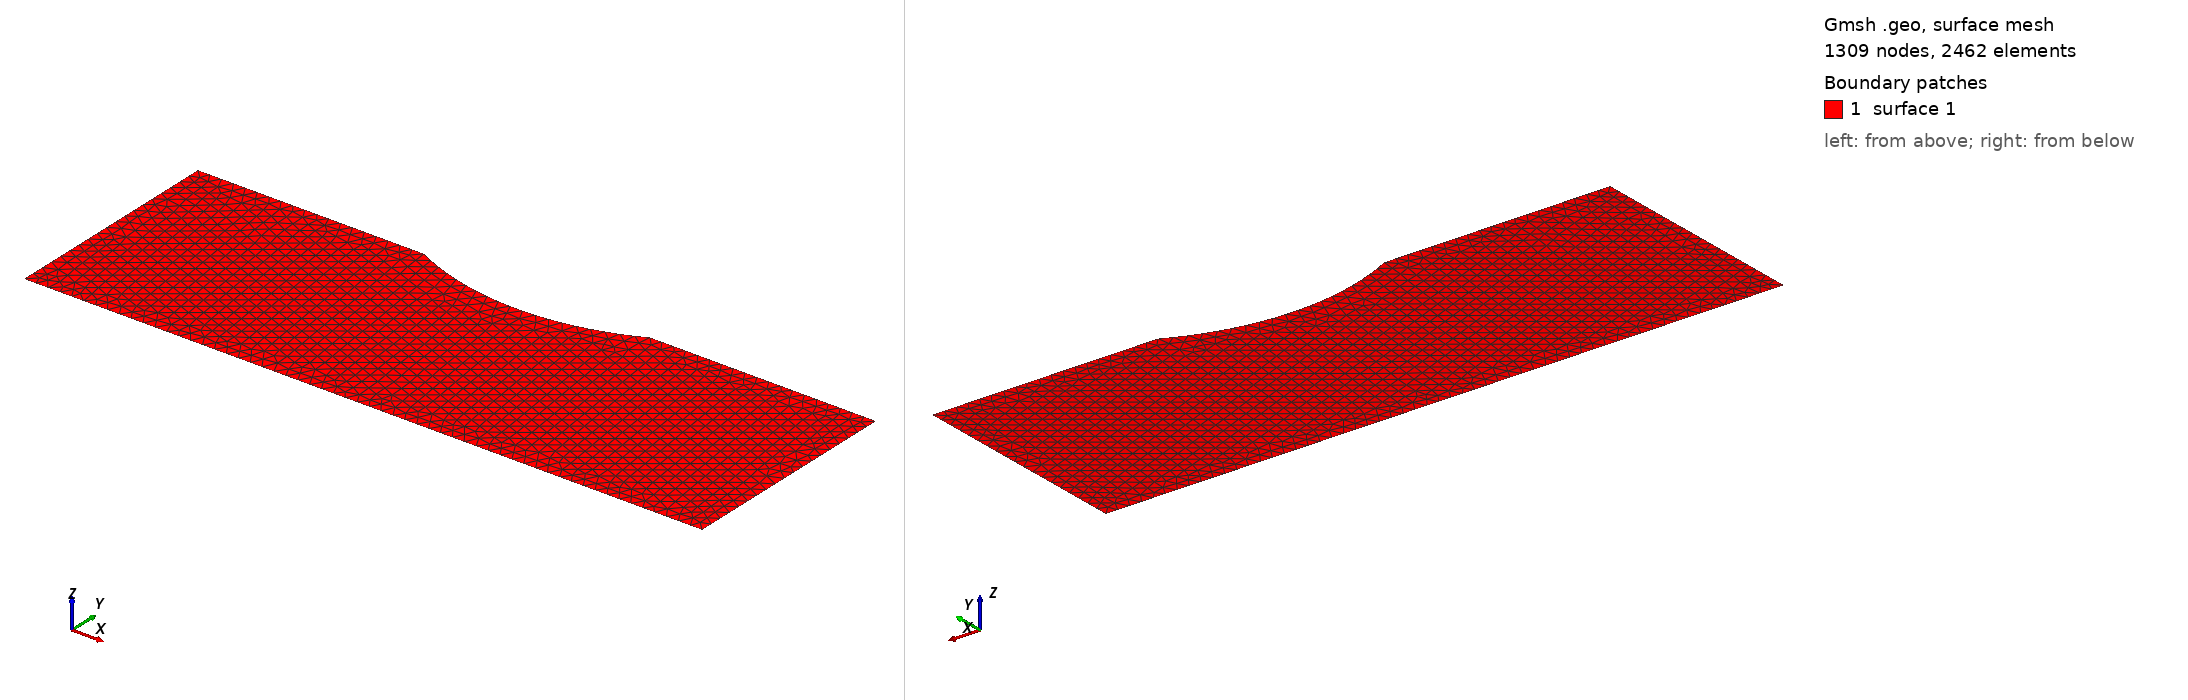

Gmsh geometry script, surface-meshed: 1309 nodes, 2462 surface elements. Boundary patches (legend numbers): 1 surface 1. Left view from above one corner, right view from below the opposite corner. The script declares no physical surfaces, so the legend lists its geometric surfaces. The drawing asked Gmsh for element sizes between 1% and 20% of the model's largest extent; the script's own settings can give other sizes.

=== pipe.geo (drawn) ===
// Gmsh project created on Mon Oct 17 22:55:34 2022
//+
Point(1) = {0, 0, 0, 1.0};
//+
Point(2) = {1, 0, 0, 1.0};
//+
Point(3) = {2, 0, 0, 1.0};
//+
Point(4) = {3, 0, 0, 1.0};
//+
Point(5) = {3, 1, 0, 1.0};
//+
Point(6) = {2, 1, 0, 1.0};
//+
Point(7) = {1, 1, 0, 1.0};
//+
Point(8) = {0, 1, 0, 1.0};
//+
Point(9) = {1.5, 2, 0, 1};
//+
Line(1) = {1, 2};
//+
Line(2) = {2, 3};
//+
Line(3) = {3, 4};
//+
Line(4) = {4, 5};
//+
Line(5) = {5, 6};
//+
Line(6) = {7, 8};
//+
Line(7) = {8, 1};
//+
Circle(10) = {7, 9, 6};
//+
Physical Curve("inlet", 1) = {7};
//+
Physical Curve("outlet", 2) = {4};
//+
Physical Curve("wall", 3) = {6, 10, 5, 3, 2, 1};
//+
Transfinite Curve {7, 4, 1, 2, 3, 10, 5, 6} = 20 Using Progression 1;
//+
Curve Loop(1) = {7, 1, 2, 3, 4, 5, -10, 6};
//+
Plane Surface(1) = {1};
